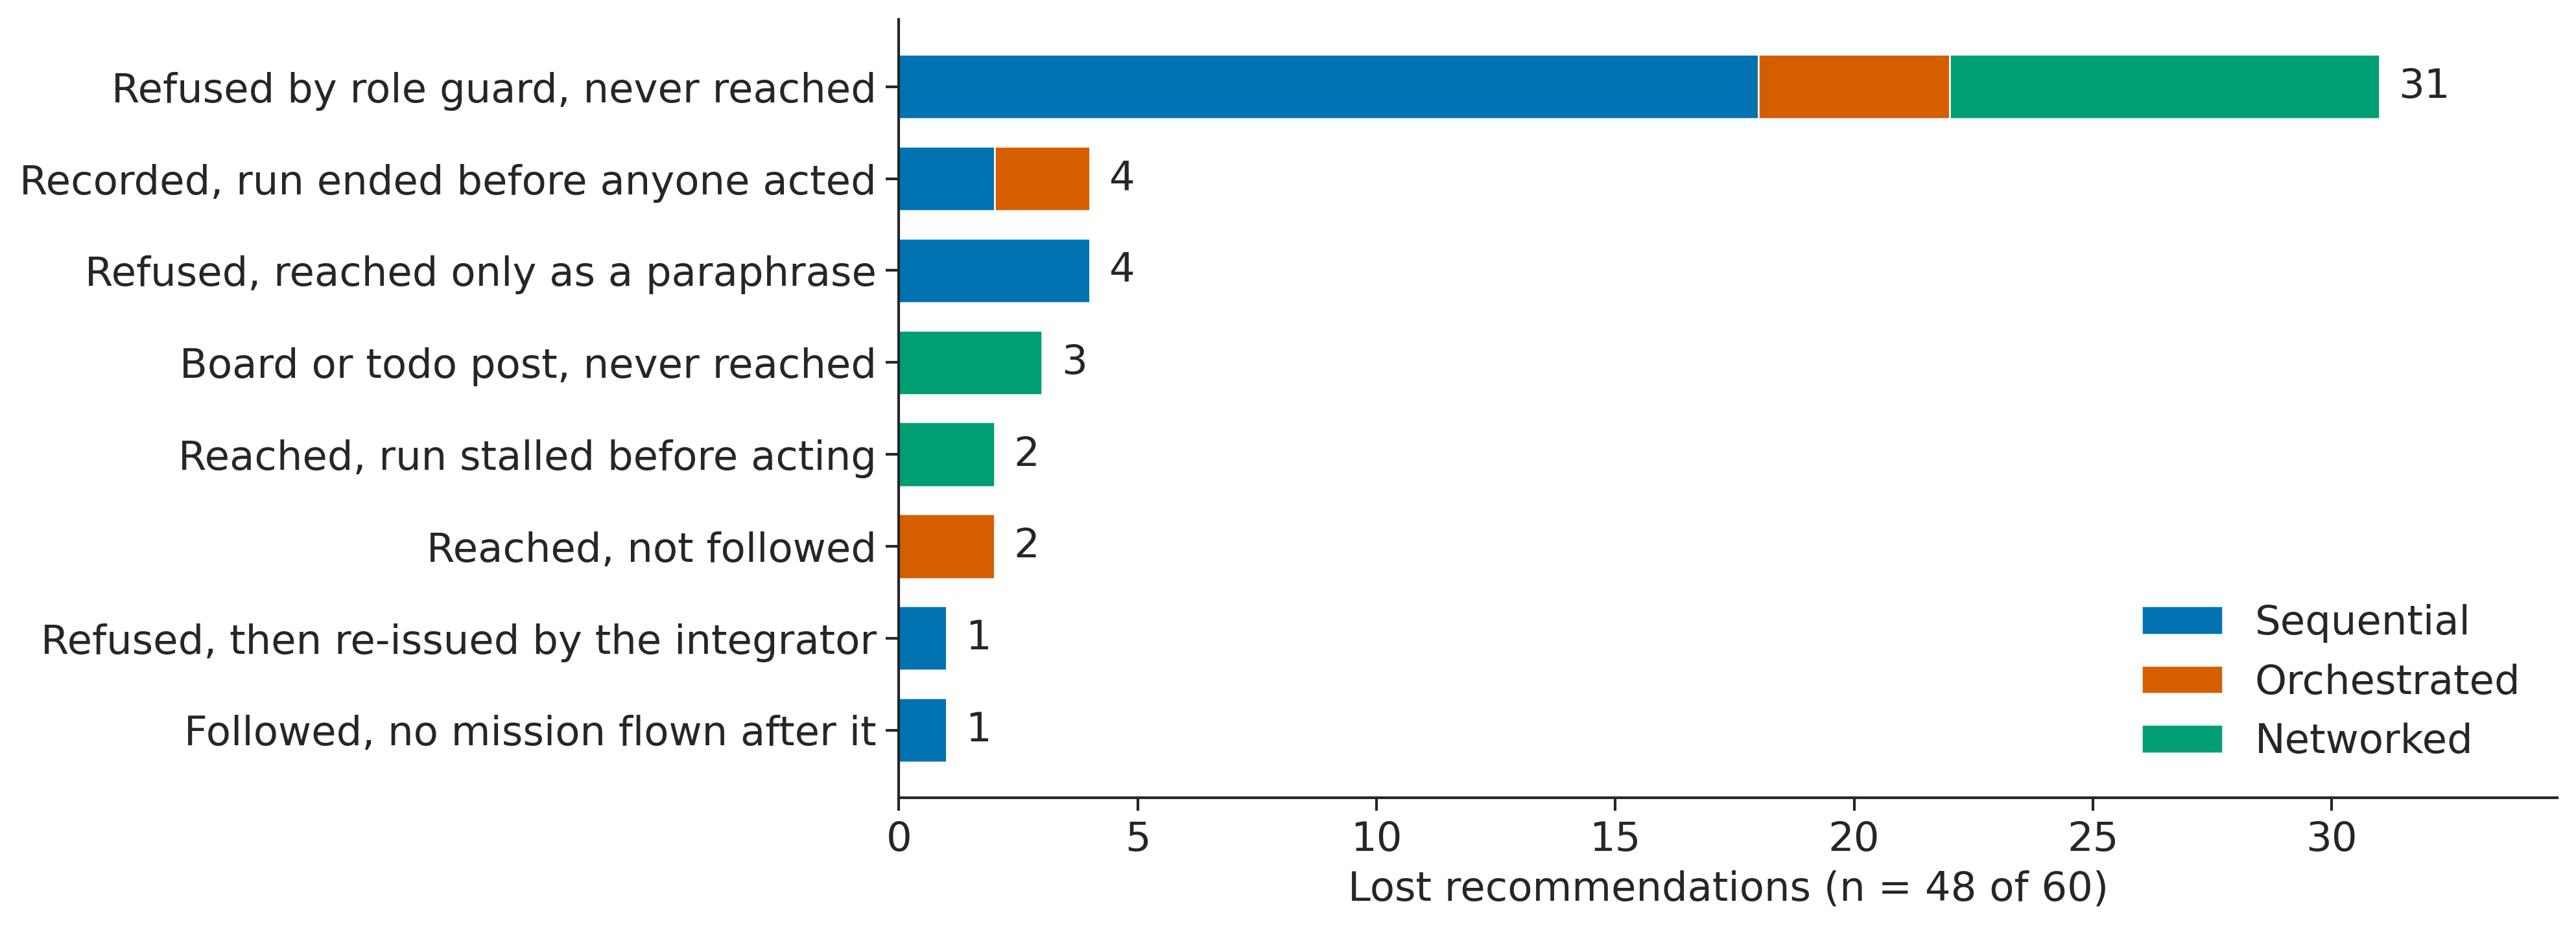

Data behind this chart, as committed beside it:
reason, lost_at, sequential, orchestrated, networked, total
Refused by role guard, never reached, Reached, 18, 4, 9, 31
Recorded, run ended before anyone acted, Reached, 2, 2, 0, 4
Refused, reached only as a paraphrase, Reached, 4, 0, 0, 4
Board or todo post, never reached, Reached, 0, 0, 3, 3
Reached, run stalled before acting, Followed, 0, 0, 2, 2
Reached, not followed, Followed, 0, 2, 0, 2
Refused, then re-issued by the integrato…, Reached, 1, 0, 0, 1
Followed, no mission flown after it, Lower fuel, 1, 0, 0, 1
